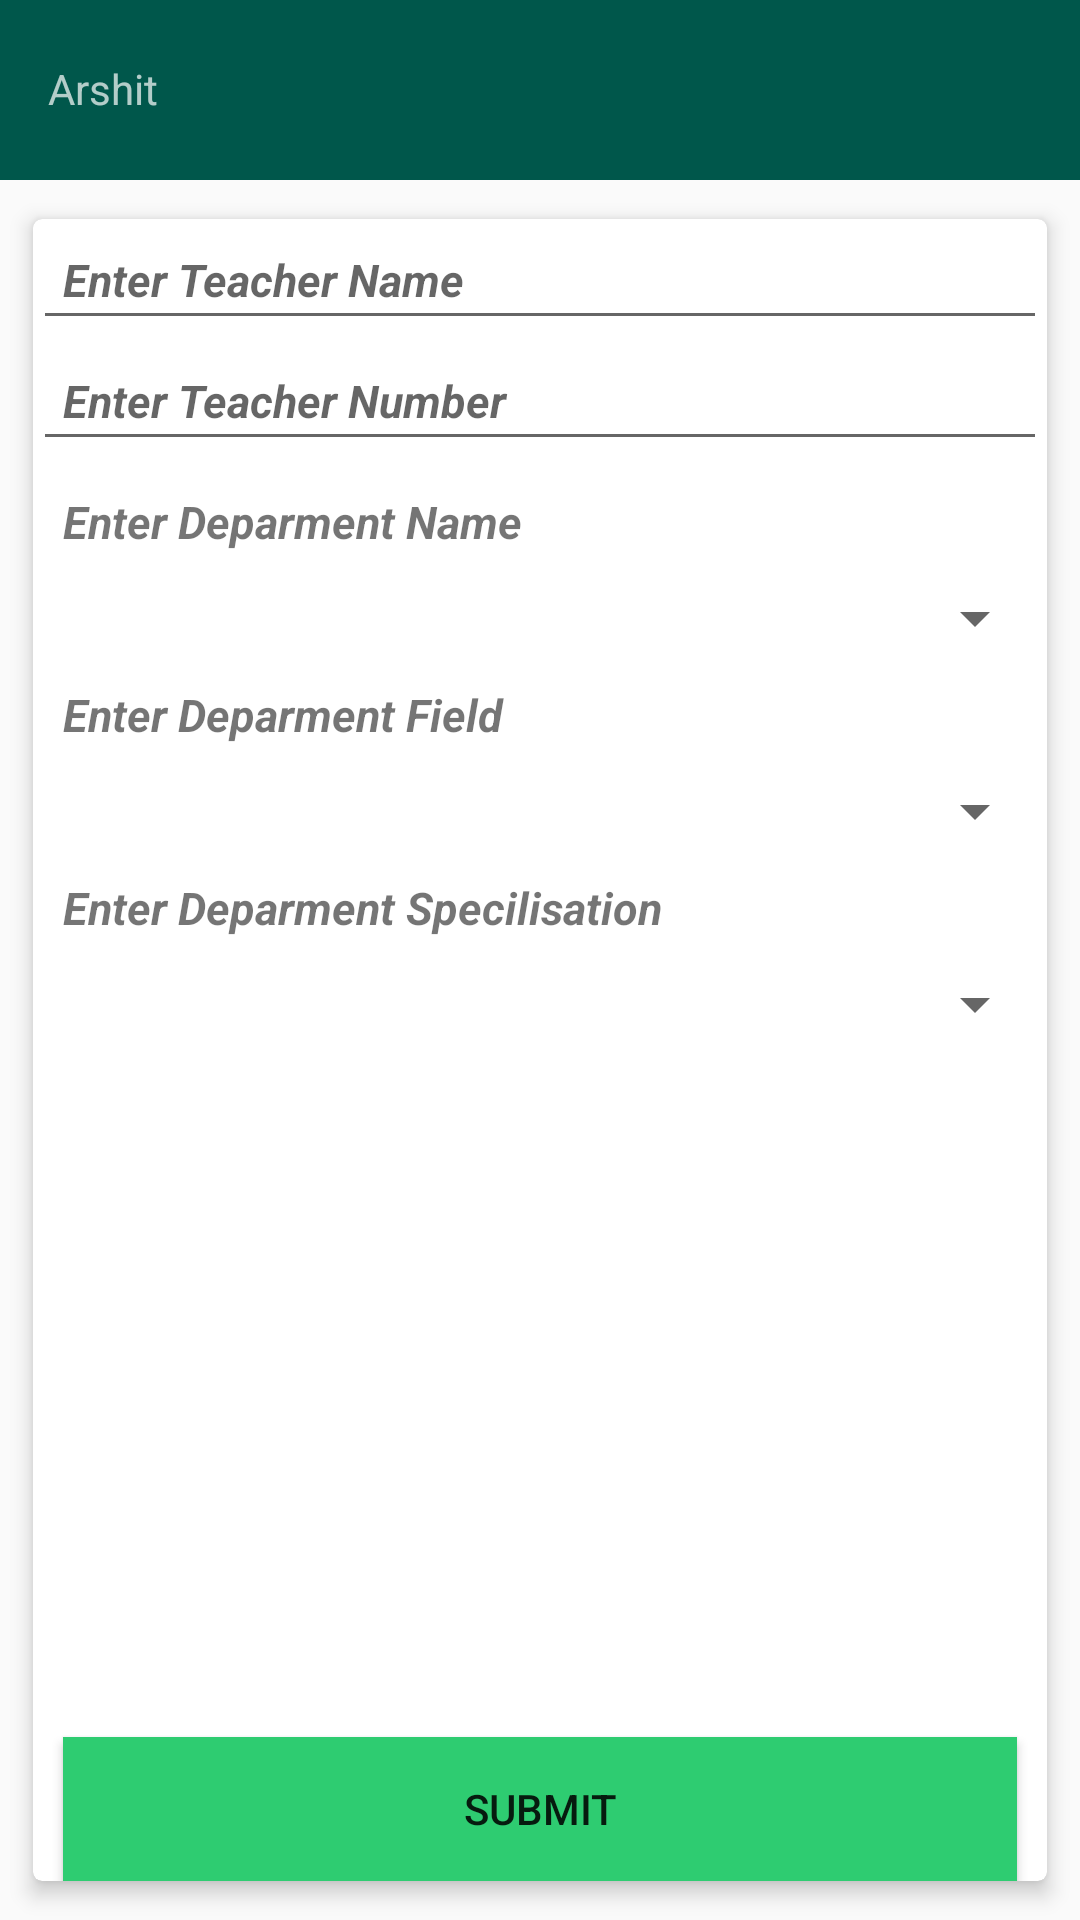

Layout XML and referenced resources for this Android screen:
<!-- AndroidManifest.xml: application theme AppTheme -->
<!-- res/layout/activity_add_teacher.xml -->
<?xml version="1.0" encoding="utf-8"?>
<LinearLayout
    android:orientation="vertical"
    android:id="@+id/displayLinearLayout"
    xmlns:android="http://schemas.android.com/apk/res/android"
    android:layout_width="match_parent"
    android:layout_height="match_parent"
    xmlns:app="http://schemas.android.com/apk/res-auto">

    <include layout="@layout/toolbar"/>

    <android.support.v7.widget.CardView
        android:layout_width="match_parent"
        android:layout_height="wrap_content"
        android:layout_margin="6dp"
        app:cardElevation="4dp"
        app:cardCornerRadius="3dp"
        android:padding="10dp"
        app:cardUseCompatPadding="true"
        android:paddingTop="20dp"
        android:paddingBottom="20dp"
        android:paddingRight="20dp"
        android:paddingLeft="20dp">

        <RelativeLayout
            android:layout_width="match_parent"
            android:layout_height="wrap_content">

            <EditText
                android:id="@+id/edit_text_teacher_name"
                android:layout_width="match_parent"
                android:layout_height="wrap_content"
                android:hint="Enter Teacher Name"
                android:layout_marginTop="0dp"
                android:textSize="15dp"
                android:textStyle="italic|bold"
                android:padding="10dp"
                />






            <EditText
                android:id="@+id/edit_text_teacher_number"
                android:layout_below="@id/edit_text_teacher_name"
                android:layout_width="match_parent"
                android:layout_height="wrap_content"
                android:layout_marginTop="0dp"
                android:textSize="15dp"
                android:textStyle="italic|bold"
                android:padding="10dp"
                android:hint="Enter Teacher Number"
                android:inputType="number"
                />




            <TextView
                android:textSize="15dp"
                android:layout_below="@id/edit_text_teacher_number"
                android:id="@+id/txtDepartment1"
                android:textStyle="italic|bold"
                android:padding="10dp"
                android:text="Enter Deparment Name"
                android:layout_width="match_parent"
                android:layout_height="wrap_content" />



            <Spinner
                android:id="@+id/DeptFieldspinner1"
                android:layout_width="match_parent"
                android:layout_height="wrap_content"
                android:layout_below="@id/txtDepartment1"
                android:hint="Ex(BBA,BTech,MBA,MCA) "
                android:layout_marginTop="0dp"
                android:textSize="15dp"
                android:textStyle="italic|bold"
                android:padding="10dp"
                android:inputType="text"

                />

            <TextView

                android:textSize="15dp"
                android:id="@+id/txtDepartmentField1"
                android:layout_below="@id/DeptFieldspinner1"
                android:textStyle="italic|bold"
                android:padding="10dp"
                android:inputType="text"

                android:text="Enter Deparment Field"
                android:layout_width="match_parent"
                android:layout_height="wrap_content" />

            <Spinner
                android:id="@+id/DeptNamespinner1"
                android:layout_width="match_parent"
                android:layout_height="wrap_content"
                android:layout_below="@id/txtDepartmentField1"
                android:hint="Ex(BBA,BTech,MBA,MCA) "
                android:layout_marginTop="0dp"
                android:textSize="15dp"
                android:textStyle="italic|bold"
                android:padding="10dp"
                android:inputType="text"

                />

            <TextView
                android:textSize="15dp"
                android:id="@+id/txtDepartmentSpec1"
                android:layout_below="@id/DeptNamespinner1"
                android:textStyle="italic|bold"
                android:padding="10dp"
                android:inputType="text"

                android:text="Enter Deparment Specilisation"
                android:layout_width="match_parent"
                android:layout_height="wrap_content" />


            <Spinner
                android:id="@+id/DeptSpecspinner1"
                android:layout_width="match_parent"
                android:layout_height="wrap_content"
                android:layout_below="@id/txtDepartmentSpec1"
                android:hint="Ex(BBA,BTech,MBA,MCA) "
                android:layout_marginTop="0dp"
                android:textSize="15dp"
                android:textStyle="italic|bold"
                android:padding="10dp"
                android:inputType="text"

                />


            <Button
                android:layout_width="match_parent"
                android:layout_height="wrap_content"
                android:text="Submit"
                android:layout_marginTop="10dp"
                android:layout_marginBottom="10dp"
                android:layout_marginRight="10dp"
                android:layout_marginLeft="10dp"
                android:background="#2ecc71"
                android:id="@+id/btn_add_teacher"
                android:layout_alignParentBottom="true"
                />

        </RelativeLayout>
    </android.support.v7.widget.CardView>
</LinearLayout>
<!-- res/layout/toolbar.xml (included above) -->
<?xml version="1.0" encoding="utf-8"?>
<android.support.v7.widget.Toolbar
    xmlns:android="http://schemas.android.com/apk/res/android"
    xmlns:app="http://schemas.android.com/apk/res-auto"
    android:id="@+id/user_toolbar"
    android:layout_width="wrap_content"
    android:layout_height="wrap_content"
    android:background="@color/colorPrimaryDark"
    android:theme="@style/ThemeOverlay.AppCompat.Dark"
    app:logoDescription="LOGO">



    <RelativeLayout
        android:layout_width="match_parent"
        android:layout_height="wrap_content"
        android:id="@+id/findlocation">


        <TextView
            android:text="Arshit"
            android:id="@+id/toolbar_title"
            android:layout_width="match_parent"
            android:layout_height="wrap_content"
            android:layout_marginTop="20dp"
          />

        <ImageView
            android:id="@+id/toolbar_img"
            android:padding="10dp"
            android:layout_width="120dp"
            android:layout_height="60dp"
            android:layout_alignParentRight="true"/>

    </RelativeLayout>


</android.support.v7.widget.Toolbar>
<!-- resources referenced by this layout -->
<resources>
  <color name="colorPrimaryDark">#00574B</color>
  <style name="AppTheme" parent="Base.Theme.AppCompat.Light">
          <item name="windowActionBar">false</item>
          <item name="windowNoTitle">true</item>
          <item name="colorPrimary">@color/colorPrimary</item>
          <item name="colorPrimaryDark">@color/colorPrimaryDark</item>
          <item name="colorAccent">@color/colorAccent</item>
      </style>
  <color name="colorPrimary">#008577</color>
  <color name="colorAccent">#D81B60</color>
</resources>
